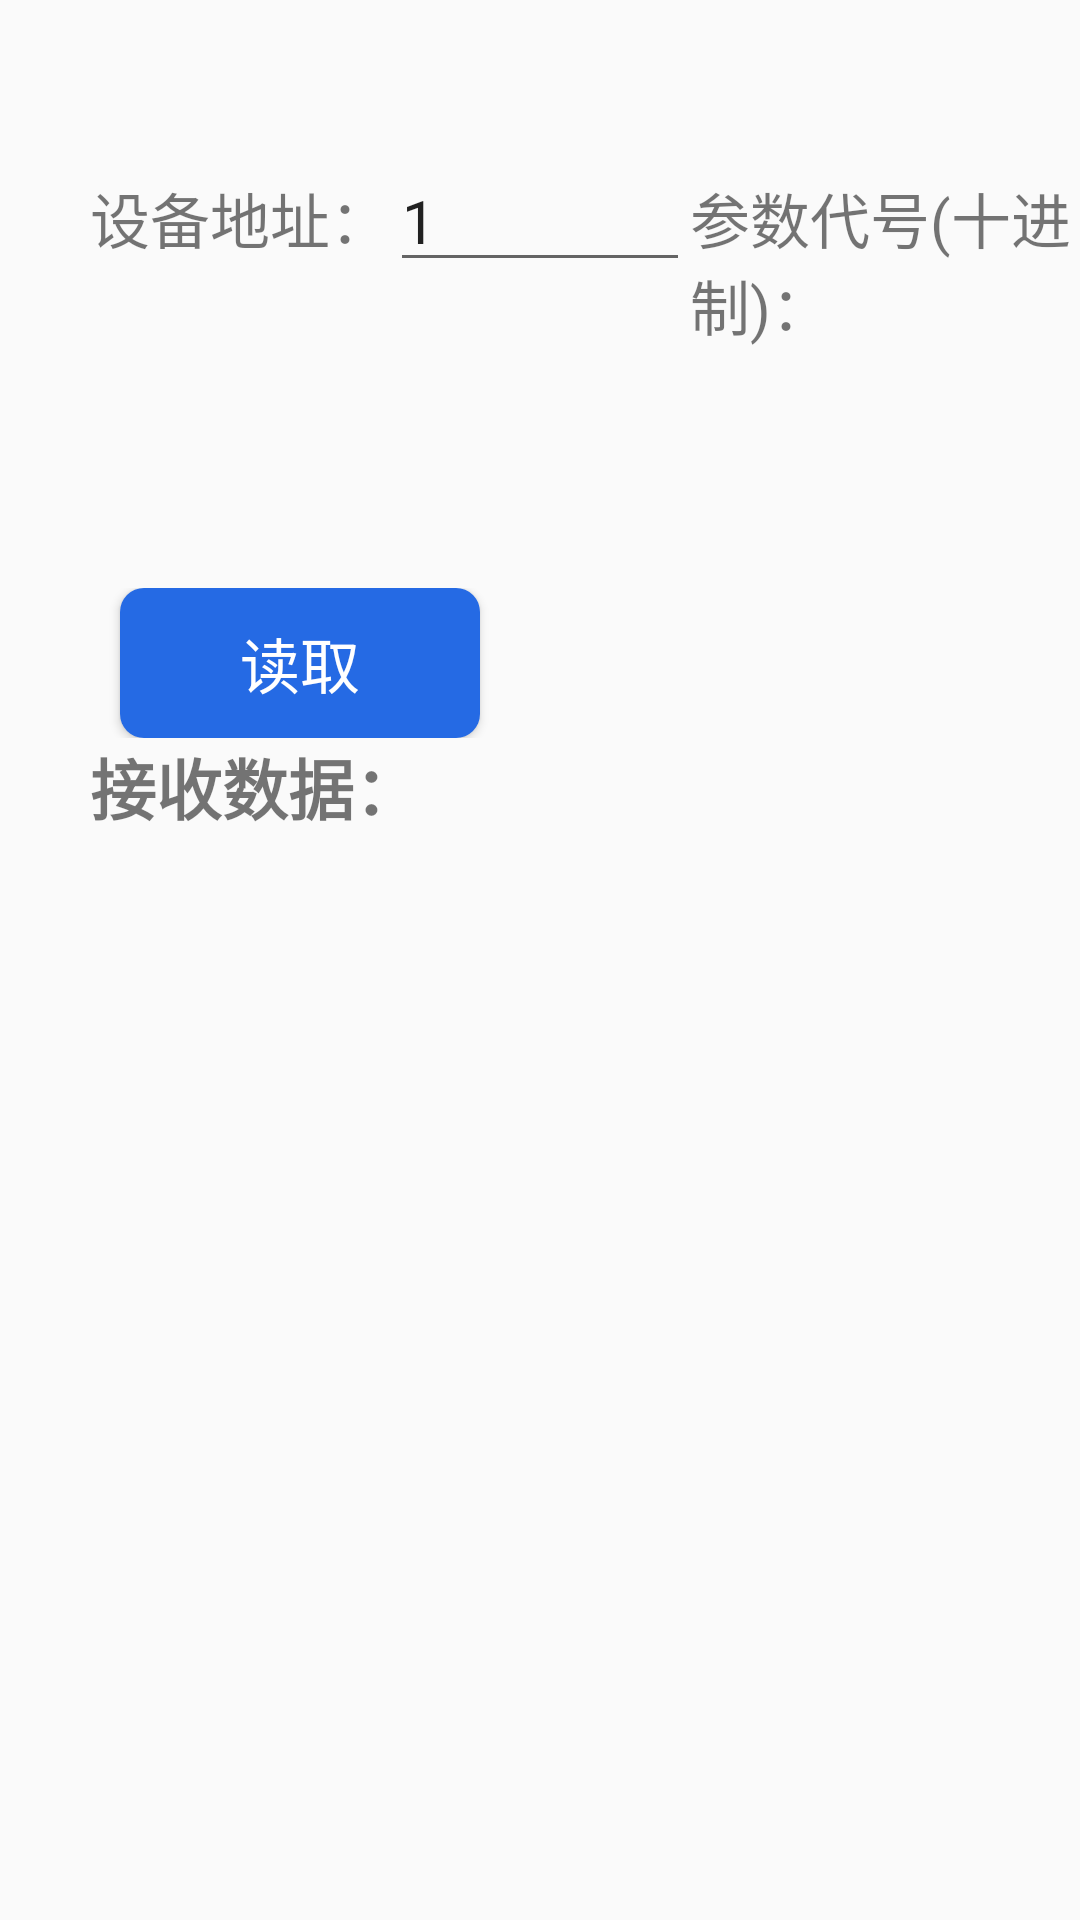

Here is an Android app screen rendered from its layout file. Give the layout XML and the strings, colors and styles it references.
<!-- AndroidManifest.xml: application theme Theme.ModbusRWUtil -->
<!-- res/layout/activity_aibusactivity.xml -->
<?xml version="1.0" encoding="utf-8"?>
<LinearLayout xmlns:android="http://schemas.android.com/apk/res/android"
    xmlns:app="http://schemas.android.com/apk/res-auto"
    xmlns:tools="http://schemas.android.com/tools"
    android:layout_width="match_parent"
    android:layout_height="match_parent"
    android:paddingTop="50dp"
    android:paddingLeft="30dp"
    android:orientation="vertical"
    tools:context=".AIBUSActivity">

    <LinearLayout
        android:layout_width="match_parent"
        android:layout_height="wrap_content">
        <TextView
            android:text="设备地址："
            android:textSize="20dp"
            android:layout_width="wrap_content"
            android:layout_height="wrap_content"/>
        <EditText
            android:id="@+id/aibus_device_id"
            android:text="1"
            android:layout_width="100dp"
            android:textSize="20dp"
            android:layout_height="wrap_content"/>
        <TextView
            android:text="参数代号(十进制)："
            android:textSize="20dp"
            android:layout_width="wrap_content"
            android:layout_height="wrap_content"/>
        <EditText
            android:id="@+id/aibus_param_num"
            android:text="1"
            android:layout_width="100dp"
            android:textSize="20dp"
            android:layout_height="wrap_content"/>
        <TextView
            android:text="写入值："
            android:textSize="20dp"
            android:layout_width="wrap_content"
            android:layout_height="wrap_content"/>
        <EditText
            android:id="@+id/aibus_value"
            android:text="1"
            android:layout_width="100dp"
            android:textSize="20dp"
            android:layout_height="wrap_content"/>
    </LinearLayout>
    <LinearLayout
        android:gravity="end"
        android:layout_marginTop="30dp"
        android:layout_width="match_parent"
        android:layout_height="wrap_content">
        <Button
            android:id="@+id/aibus_btn_write"
            android:text="写入"
            android:gravity="center"
            android:textSize="20dp"
            android:textColor="@color/white"
            android:background="@drawable/btn_bg"
            android:layout_marginRight="30dp"
            android:layout_width="120dp"
            android:layout_height="50dp"/>
        <Button
            android:id="@+id/aibus_btn_read"
            android:text="读取"
            android:gravity="center"
            android:textSize="20dp"
            android:textColor="@color/white"
            android:background="@drawable/btn_bg"
            android:layout_marginRight="200dp"
            android:layout_width="120dp"
            android:layout_height="50dp"/>
    </LinearLayout>
    <LinearLayout
        android:orientation="vertical"
        android:layout_width="match_parent"
        android:layout_height="match_parent">
        <TextView
            android:text="接收数据："
            android:textStyle="bold"
            android:textSize="22dp"
            android:layout_width="wrap_content"
            android:layout_height="wrap_content"/>
        <TextView
            android:id="@+id/tv_reponse"
            android:text=""
            android:textSize="30dp"
            android:layout_marginTop="20dp"
            android:layout_width="wrap_content"
            android:layout_height="wrap_content"/>
    </LinearLayout>

</LinearLayout>
<!-- resources referenced by this layout -->
<resources>
  <!-- drawable btn_bg (drawable) -->
  <?xml version="1.0" encoding="utf-8"?>
  <shape xmlns:android="http://schemas.android.com/apk/res/android">
      <solid android:color="#256ae4"/>
      <corners android:radius="8dp"/>
  </shape>
  <style name="Theme.ModbusRWUtil" parent="Theme.MaterialComponents.DayNight.NoActionBar.Bridge">
          
          <item name="colorPrimary">@color/purple_500</item>
          <item name="colorPrimaryVariant">@color/purple_700</item>
          <item name="colorOnPrimary">@color/white</item>
          
          <item name="colorSecondary">@color/teal_200</item>
          <item name="colorSecondaryVariant">@color/teal_700</item>
          <item name="colorOnSecondary">@color/black</item>
          
          <item name="android:statusBarColor" tools:targetApi="l">?attr/colorPrimaryVariant</item>
          
      </style>
  <!-- not gathered from this repository: default colours our renderer supplied (Android Studio template values) -->
  <color name="purple_500">#FF6200EE</color>
  <color name="purple_700">#FF3700B3</color>
  <color name="teal_200">#FF03DAC5</color>
  <color name="teal_700">#FF018786</color>
  <color name="black">#FF000000</color>
  <color name="white">#FFFFFFFF</color>
</resources>
